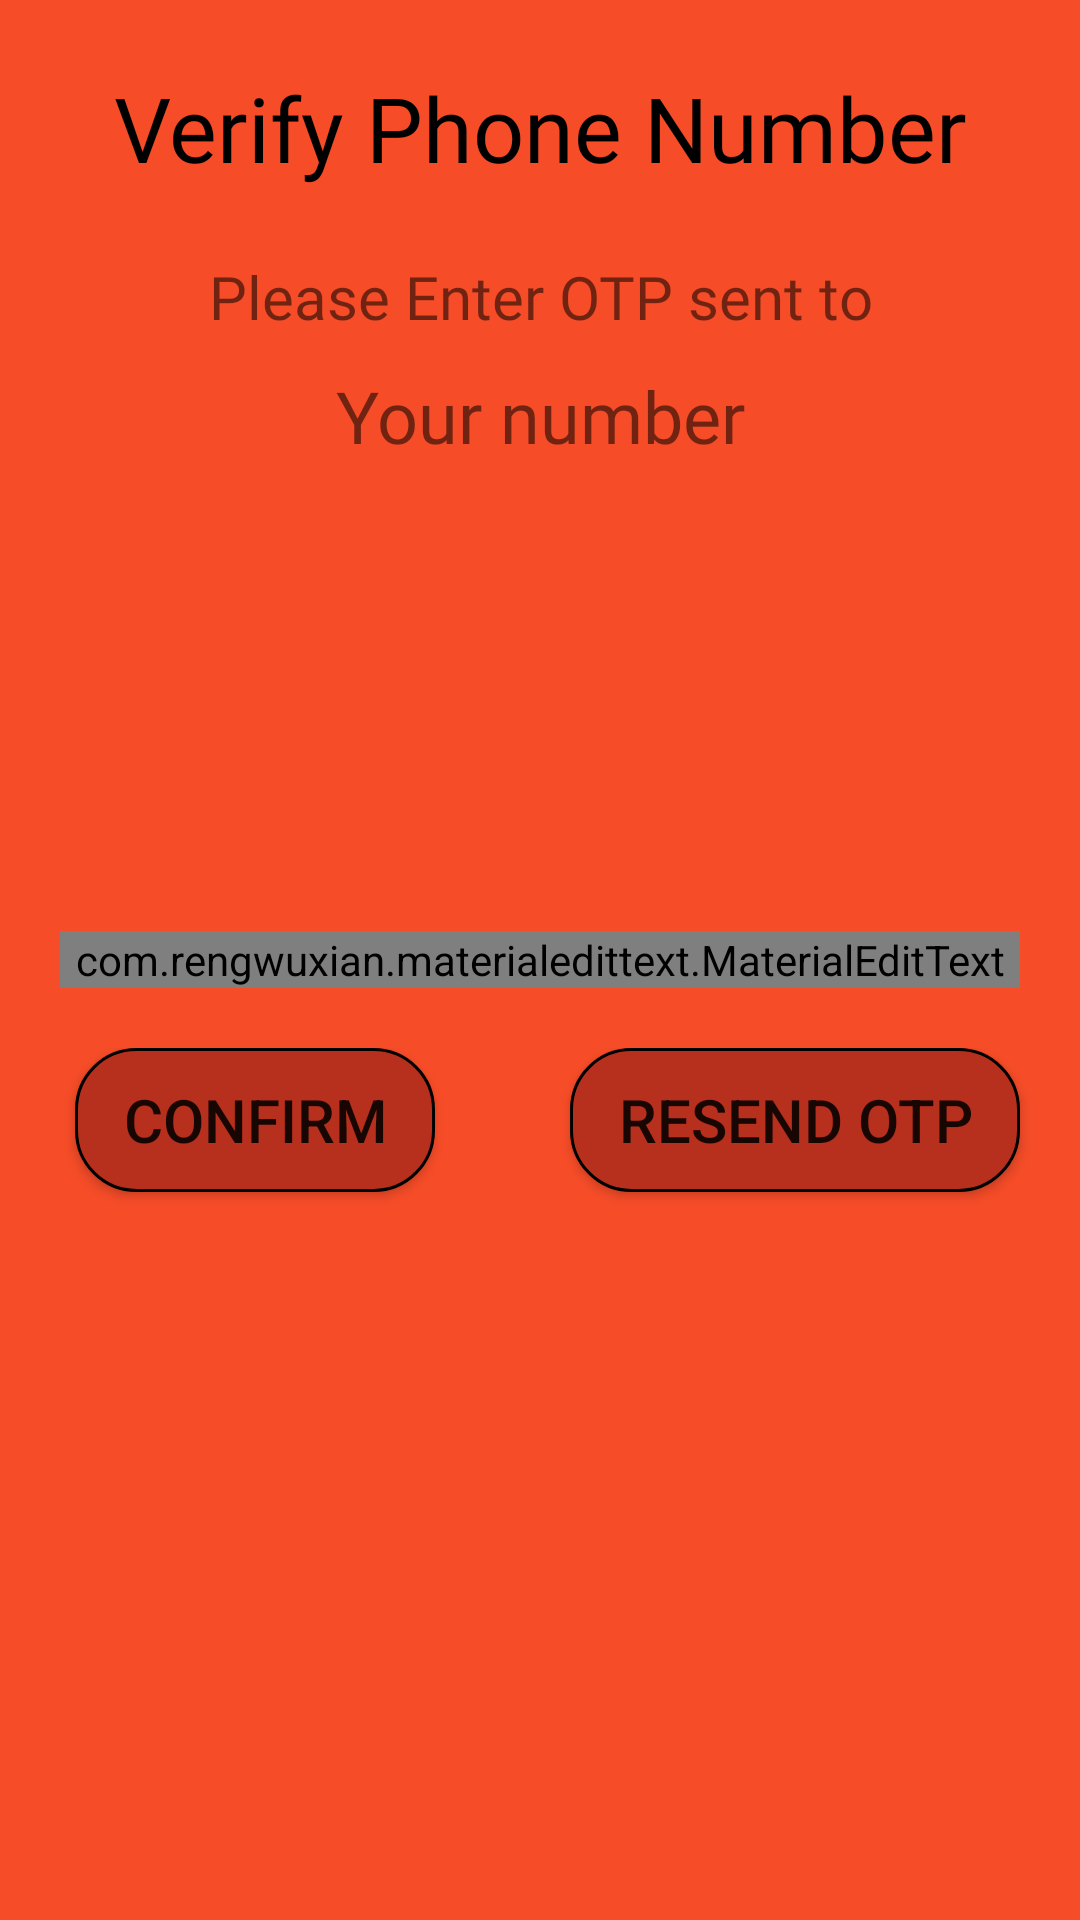

Write the Android layout XML for this screen, with the resource values it uses.
<!-- AndroidManifest.xml: application theme AppTheme -->
<!-- res/layout/custom_dialog.xml -->
<?xml version="1.0" encoding="utf-8"?>
<LinearLayout xmlns:android="http://schemas.android.com/apk/res/android"
    xmlns:tools="http://schemas.android.com/tools"
    xmlns:app="http://schemas.android.com/apk/res-auto"
    android:id="@+id/main_layout"
    android:layout_width="match_parent"
    android:layout_height="match_parent"
    android:orientation="vertical"
    android:background="#F64C28  "
    android:weightSum="2">

    <LinearLayout
        android:orientation="vertical"
        android:layout_weight="1"
        android:weightSum="4"
        android:layout_width="match_parent"
        android:layout_height="0dp">
        <TextView
            android:textSize="30dp"
            android:layout_weight="1"
            android:layout_gravity="center"
            android:gravity="center"
            android:layout_width="match_parent"
            android:textColor="#000"
            android:layout_height="wrap_content"
            android:text="Verify Phone Number"
            android:fontFamily="@font/abril_fatface"/>

        <TextView
            android:textSize="20dp"
            android:layout_width="match_parent"
            android:layout_height="wrap_content"
            android:fontFamily="@font/abril_fatface"
            android:layout_gravity="center"
            android:gravity="center"
            android:text="Please Enter OTP sent to"/>

        <TextView
            android:textSize="24dp"
            android:id="@+id/mob"
            android:layout_gravity="center"
            android:gravity="center"
            android:layout_marginTop="10sp"
            android:fontFamily="@font/abril_fatface"
            android:layout_width="match_parent"
            android:layout_height="wrap_content"
            android:text="Your number"/>

    </LinearLayout>

    <com.rengwuxian.materialedittext.MaterialEditText
        android:id="@+id/field_verification_code"
        android:layout_width="match_parent"
        android:layout_margin="20dp"
        app:met_floatingLabel="highlight"
        android:layout_height="wrap_content"
        app:met_textColorHint="#000"
        android:gravity="center"
        android:fontFamily="@font/abril_fatface"
        android:layout_gravity="center_horizontal"
        android:hint="@string/hint_verification_code"
        android:inputType="number"/>

    <LinearLayout
        android:layout_width="match_parent"
        android:layout_height="0dp"
        android:layout_weight="1">
        <Button
            android:layout_width="wrap_content"
            android:layout_height="wrap_content"
            android:textSize="20dp"
            android:layout_margin="25dp"
            android:layout_gravity="center_horizontal"
            android:gravity="center"
            android:layout_weight="1"
            android:id="@+id/button_verify_phone"
            android:text="Confirm"
            android:background="@drawable/button1"/>
        <Button
            android:layout_width="wrap_content"
            android:layout_height="wrap_content"
            android:textSize="20dp"
            android:layout_margin="20dp"
            android:layout_gravity="center_horizontal"
            android:gravity="center"
            android:layout_weight="1"
            android:id="@+id/button_resend_otp"
            android:text="Resend Otp"
            android:background="@drawable/button1"/>
    </LinearLayout>

</LinearLayout>
<!-- resources referenced by this layout -->
<resources>
  <!-- drawable button1 (drawable) -->
  <?xml version="1.0" encoding="utf-8"?>
  <shape android:shape="rectangle" xmlns:android="http://schemas.android.com/apk/res/android">
      <corners
          android:radius="20dp"/>
      <solid
          android:color="#b72f1d"/>
  
      <padding
          android:bottom="0dp"
          android:right="0dp"
          android:top="0dp"
          android:left="0dp"/>
      <stroke
          android:width="1dp"
          android:color="#000"/>
  </shape>
  <string name="hint_verification_code">Verification Code</string>
  <style name="AppTheme" parent="Theme.AppCompat.Light.DarkActionBar">
          
          <item name="colorPrimary">@color/colorPrimary</item>
          <item name="colorPrimaryDark">@color/colorPrimaryDark</item>
          <item name="colorAccent">@color/colorAccent</item>
          <item name="android:colorForeground">@color/foreground_material_light</item>
  
      </style>
  <color name="colorPrimary">#3F51B5</color>
  <color name="colorPrimaryDark">#303F9F</color>
  <color name="colorAccent">#FF4081</color>
</resources>
